Run: headless pygame with SDL's dummy video driver; simulated clock (each Clock.tick advances the game by its frame time, no real sleeping); random seed 0; keys injected as events and as key.get_pressed() state; no mouse input; restart key R tapped at the start of phases 3 and 4.
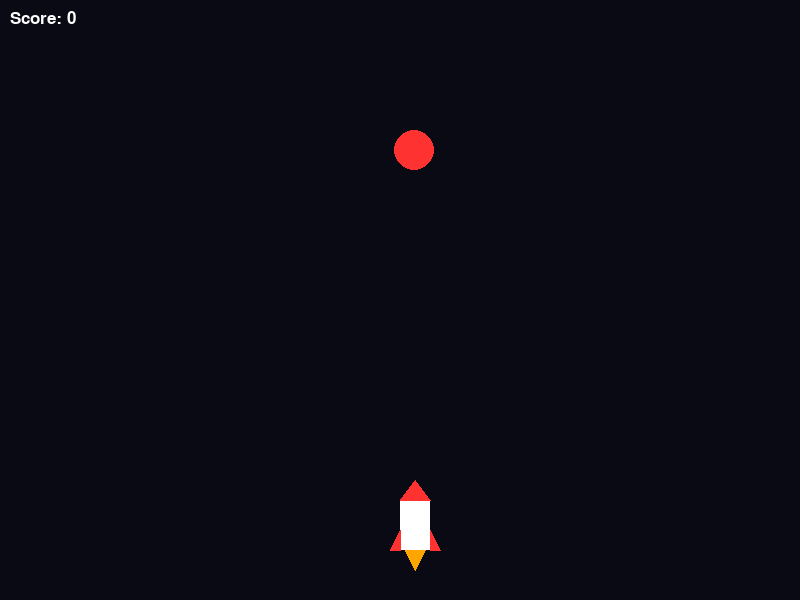
Frame 1 of 4 · flips 1–60 · no input
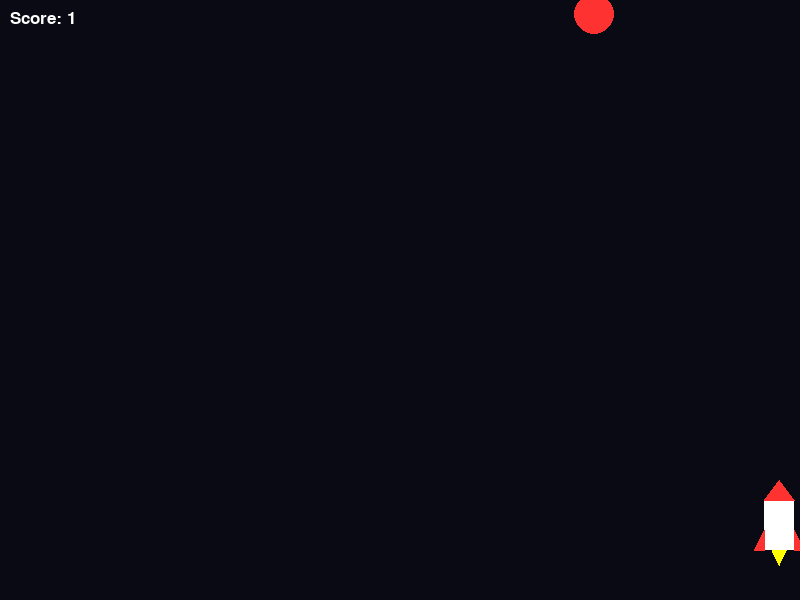
Frame 2 of 4 · flips 61–180 · tapped SPACE, RETURN · held RIGHT (→), D
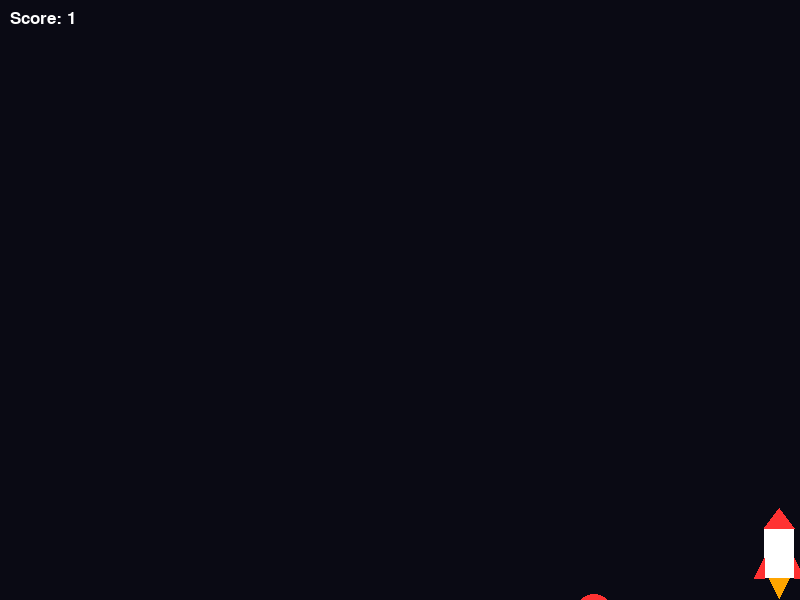
Frame 3 of 4 · flips 181–300 · tapped R · held DOWN (↓), S
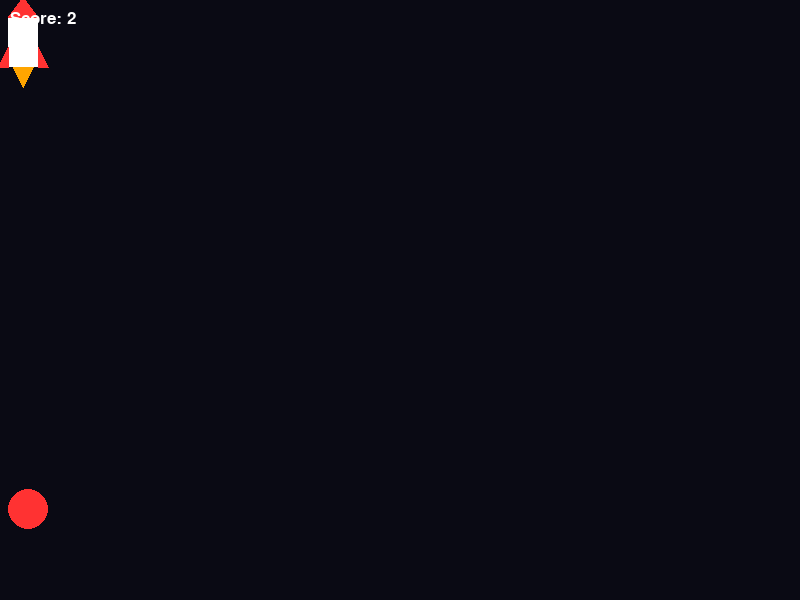
Frame 4 of 4 · flips 301–420 · tapped R · held LEFT (←), A, UP (↑), W

The pygame program that drew these frames:

import pygame
import random
import sys

# 1. Initialize Pygame and Setup Window
pygame.init()
WIDTH, HEIGHT = 800, 600
screen = pygame.display.set_mode((WIDTH, HEIGHT))
pygame.display.set_caption("Rocket Space Dodger")
clock = pygame.time.Clock()

# Colors (RGB)
BLACK = (10, 10, 20)
WHITE = (255, 255, 255)
RED = (255, 50, 50)
ORANGE = (255, 165, 0)
YELLOW = (255, 255, 0)

# Game Variables
score = 0
game_over = False

# 2. Player Rocket Configuration
rocket_w, rocket_h = 400, 500  # Starting position coordinates
rocket_speed = 7

# 3. Asteroid Hazard Configuration
asteroid_size = 40
asteroid_speed = 5
# List containing dictionaries of coordinates for each falling obstacle
asteroids = [{"x": random.randint(0, WIDTH - asteroid_size), "y": random.randint(-600, -50)}]

def draw_rocket(x, y):
    """Draws a rocket using polygon and rect shapes."""
    # Rocket body
    pygame.draw.rect(screen, WHITE, (x, y, 30, 50))
    # Rocket nose cone
    pygame.draw.polygon(screen, RED, [(x, y), (x + 15, y - 20), (x + 30, y)])
    # Rocket fins
    pygame.draw.polygon(screen, RED, [(x, y + 30), (x - 10, y + 50), (x, y + 50)])
    pygame.draw.polygon(screen, RED, [(x + 30, y + 30), (x + 40, y + 50), (x + 30, y + 50)])
    # Engine flame
    if random.choice([True, False]):
        pygame.draw.polygon(screen, ORANGE, [(x + 5, y + 50), (x + 15, y + 70), (x + 25, y + 50)])
    else:
        pygame.draw.polygon(screen, YELLOW, [(x + 8, y + 50), (x + 15, y + 65), (x + 22, y + 50)])

# 4. Main Game Loop
while True:
    screen.fill(BLACK)
    
    # Event handling (Window close and restarts)
    for event in pygame.event.get():
        if event.type == pygame.QUIT:
            pygame.quit()
            sys.exit()
        if event.type == pygame.KEYDOWN and game_over:
            if event.key == pygame.K_r:  # Reset game state
                rocket_w, rocket_h = 400, 500
                asteroids = [{"x": random.randint(0, WIDTH - asteroid_size), "y": random.randint(-600, -50)}]
                score = 0
                asteroid_speed = 5
                game_over = False

    if not game_over:
        # Movement inputs
        keys = pygame.key.get_pressed()
        if keys[pygame.K_LEFT] and rocket_w > 10:
            rocket_w -= rocket_speed
        if keys[pygame.K_RIGHT] and rocket_w < WIDTH - 40:
            rocket_w += rocket_speed
        if keys[pygame.K_UP] and rocket_h > 20:
            rocket_h -= rocket_speed
        if keys[pygame.K_DOWN] and rocket_h < HEIGHT - 75:
            rocket_h += rocket_speed

        # Manage and move asteroids
        for ast in asteroids:
            ast["y"] += asteroid_speed
            # If asteroid goes off screen, reset it to top and increase score
            if ast["y"] > HEIGHT:
                ast["y"] = random.randint(-150, -50)
                ast["x"] = random.randint(0, WIDTH - asteroid_size)
                score += 1
                # Gradually scale difficulty
                if score % 5 == 0:
                    asteroid_speed += 0.5
                if score % 10 == 0 and len(asteroids) < 6:
                    asteroids.append({"x": random.randint(0, WIDTH - asteroid_size), "y": random.randint(-400, -50)})

            # Draw obstacle
            pygame.draw.ellipse(screen, RED, (ast["x"], ast["y"], asteroid_size, asteroid_size))

            # Hitbox / Collision Checks
            rocket_rect = pygame.Rect(rocket_w, rocket_h - 20, 30, 70)
            ast_rect = pygame.Rect(ast["x"], ast["y"], asteroid_size, asteroid_size)
            if rocket_rect.colliderect(ast_rect):
                game_over = True

        # Draw the rocket
        draw_rocket(rocket_w, rocket_h)

        # Render current score UI
        font = pygame.font.SysFont("Arial", 26)
        score_text = font.render(f"Score: {score}", True, WHITE)
        screen.blit(score_text, (10, 10))
    else:
        # Game Over Screen UI
        font_big = pygame.font.SysFont("Arial", 50)
        font_small = pygame.font.SysFont("Arial", 24)
        
        text1 = font_big.render("GAME OVER", True, RED)
        text2 = font_small.render(f"Final Score: {score}", True, WHITE)
        text3 = font_small.render("Press 'R' to Restart or Close Window to Quit", True, WHITE)
        
        screen.blit(text1, (WIDTH // 2 - 120, HEIGHT // 2 - 60))
        screen.blit(text2, (WIDTH // 2 - 60, HEIGHT // 2 + 10))
        screen.blit(text3, (WIDTH // 2 - 180, HEIGHT // 2 + 50))

    pygame.display.flip()
    clock.tick(120)  # Caps game framework at 60 FPS
